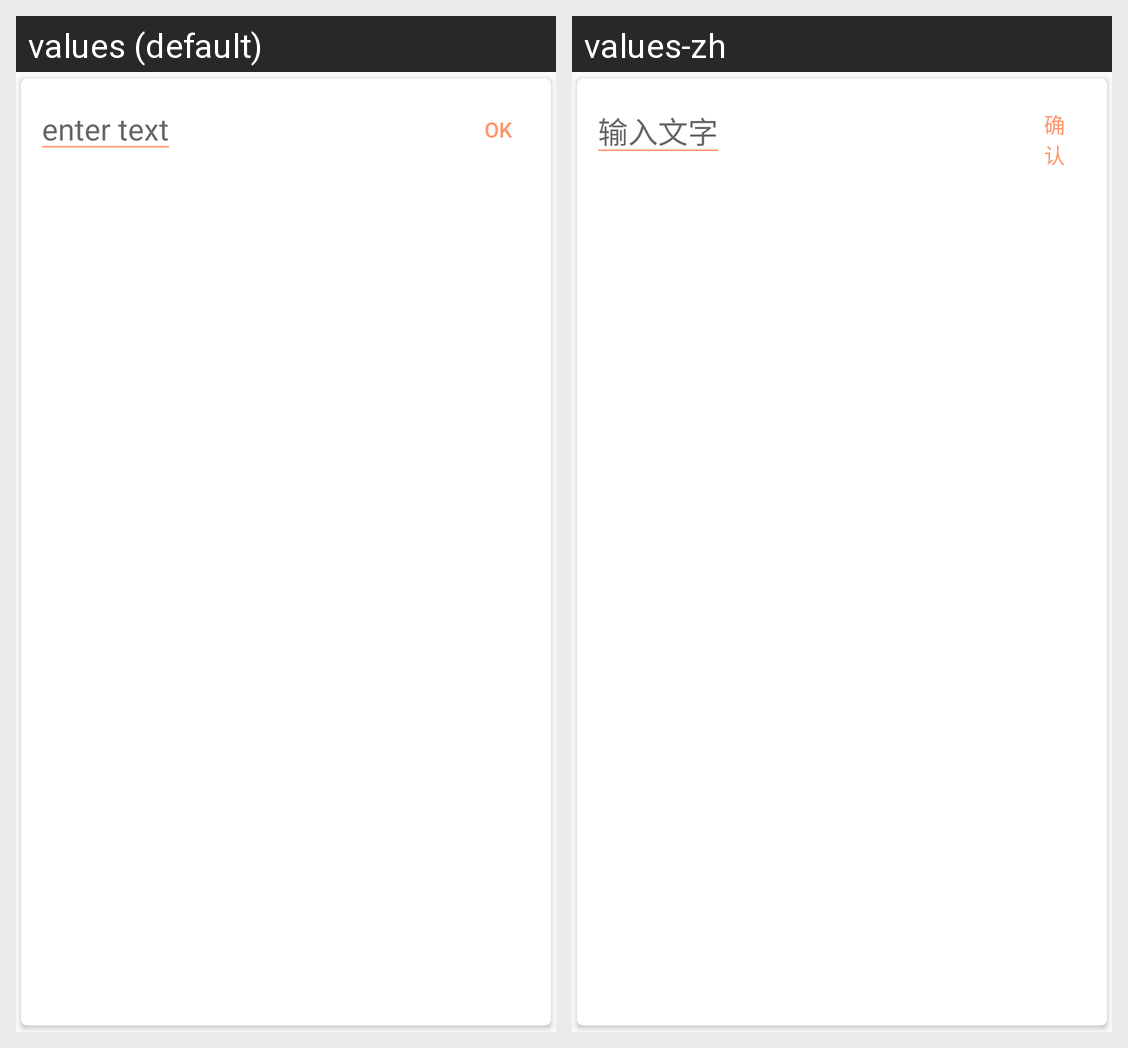

For this localized Android screen grid, give each drawn string resource with its value in every locale shown.
Android screen res/layout/single_list_item_procedure.xml rendered under 2 locales, left to right: values (default), values-zh. Device: Nexus 5 (rendered at 1080×1920; each locale shown at half size, 540×960, under a caption strip naming it); theme AppTheme.
Strings drawn on this screen, with the default value and each locale's value (text and hints the layout hard-codes, and strings that could not be matched under every locale, appear in the picture but are not listed):

enter_text
  values: enter text
  values-zh: 输入文字

ok
  values: OK
  values-zh: 确认
